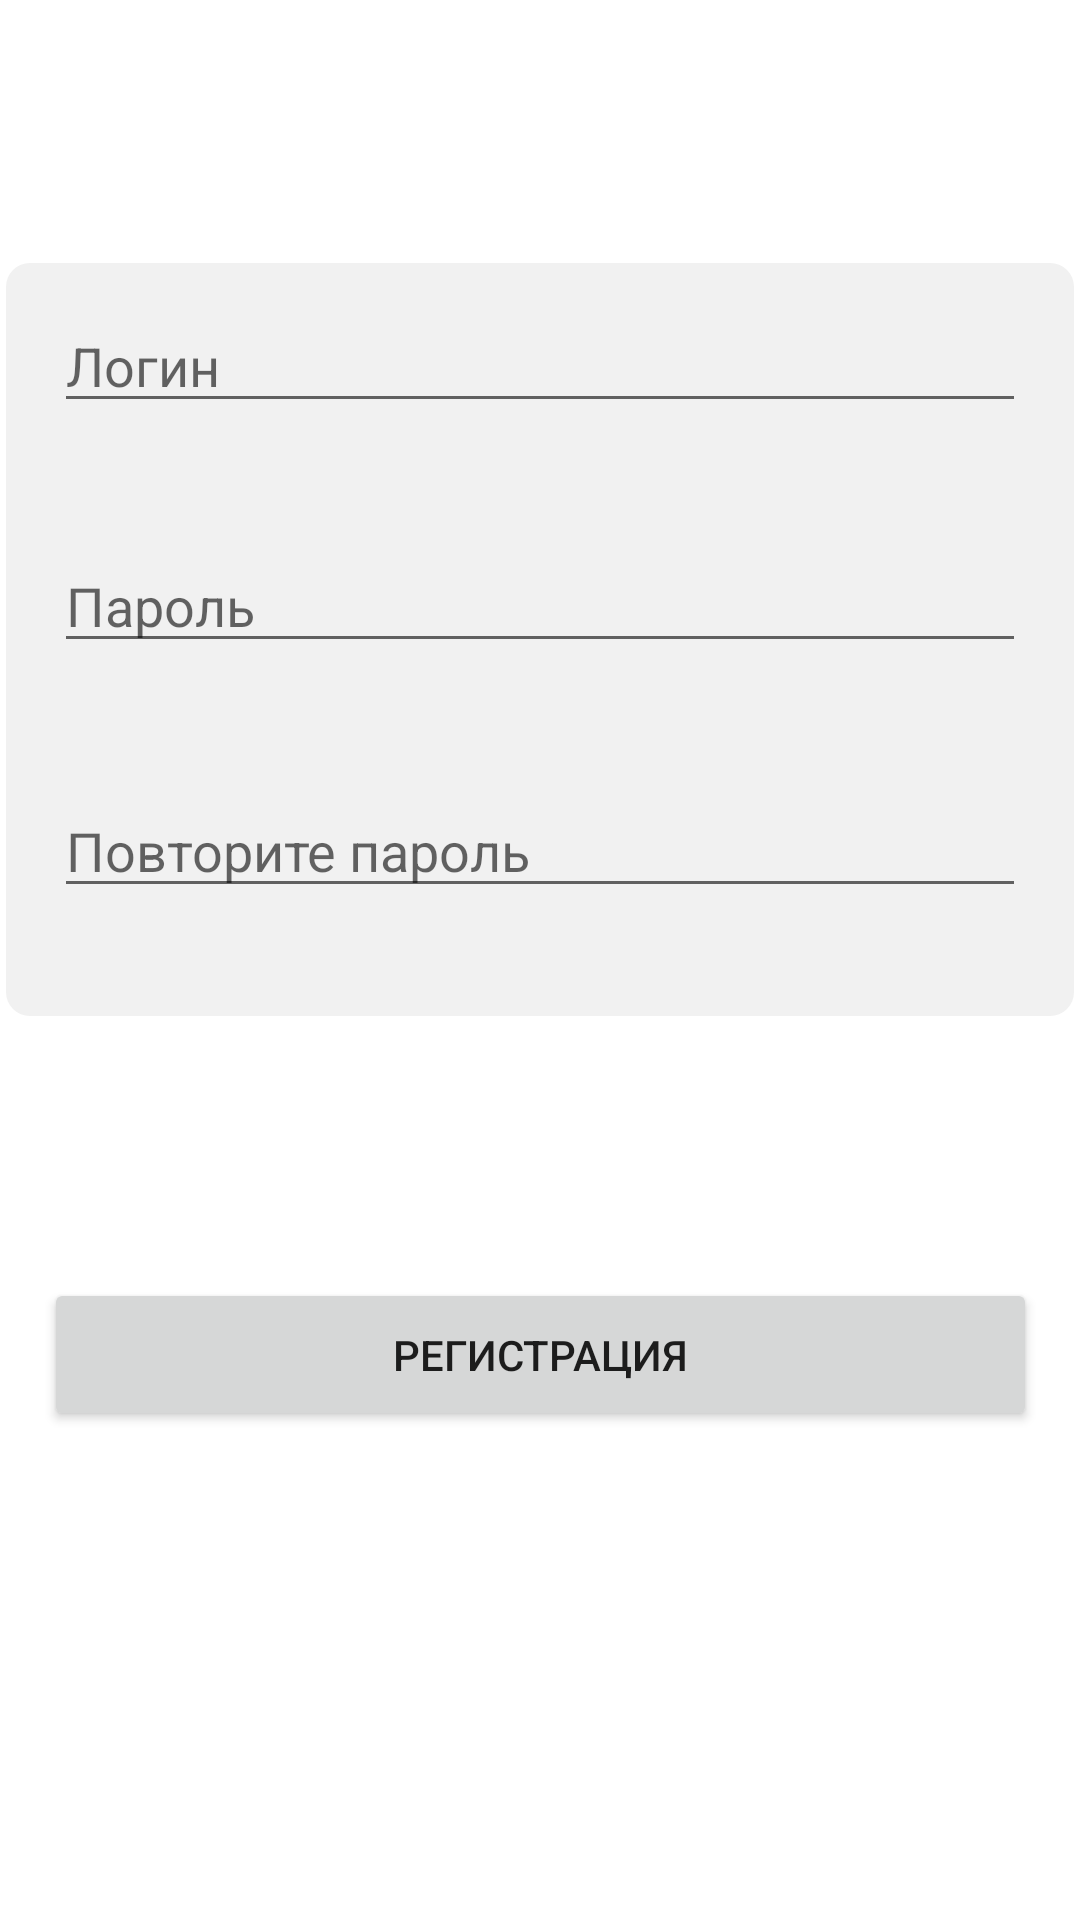

Write the Android layout XML for this screen, with the resource values it uses.
<!-- AndroidManifest.xml: application theme Theme.FloraCareApp -->
<!-- res/layout/activity_sign_in.xml -->
<?xml version="1.0" encoding="utf-8"?>
<androidx.constraintlayout.widget.ConstraintLayout
    xmlns:android="http://schemas.android.com/apk/res/android"
    xmlns:app="http://schemas.android.com/apk/res-auto"
    xmlns:tools="http://schemas.android.com/tools"
    android:layout_width="match_parent"
    android:layout_height="match_parent"
    tools:context=".ui.profile.AuthActivity">

    <ImageView
        android:id="@+id/backgroundRectangle"
        android:layout_width="356dp"
        android:layout_height="259dp"
        android:layout_margin="16dp"
        android:src="@drawable/rounded_button"
        app:layout_constraintBottom_toTopOf="@+id/buttonLogin"
        app:layout_constraintEnd_toEndOf="parent"
        app:layout_constraintStart_toStartOf="parent"
        app:layout_constraintTop_toTopOf="parent" />

    <EditText
        android:id="@+id/editTextLogin"
        android:layout_width="0dp"
        android:layout_height="wrap_content"
        android:hint="@string/login"
        app:layout_constraintStart_toStartOf="@+id/backgroundRectangle"
        app:layout_constraintEnd_toEndOf="@+id/backgroundRectangle"
        app:layout_constraintTop_toTopOf="@+id/backgroundRectangle"
        android:layout_margin="16dp"/>

    <EditText
        android:id="@+id/editTextPassword"
        android:layout_width="0dp"
        android:layout_height="wrap_content"
        android:layout_margin="16dp"
        android:hint="Пароль"
        android:inputType="textPassword"
        app:layout_constraintBottom_toBottomOf="@+id/backgroundRectangle"
        app:layout_constraintEnd_toEndOf="@+id/backgroundRectangle"
        app:layout_constraintStart_toStartOf="@+id/backgroundRectangle"
        app:layout_constraintTop_toBottomOf="@+id/editTextLogin"
        app:layout_constraintVertical_bias="0.176" />

    <EditText
        android:id="@+id/editTextPassword2"
        android:layout_width="0dp"
        android:layout_height="wrap_content"
        android:layout_margin="16dp"
        android:layout_marginTop="44dp"
        android:hint="Повторите пароль"
        android:inputType="textPassword"
        app:layout_constraintBottom_toBottomOf="@+id/backgroundRectangle"
        app:layout_constraintEnd_toEndOf="@+id/backgroundRectangle"
        app:layout_constraintStart_toStartOf="@+id/backgroundRectangle"
        app:layout_constraintTop_toBottomOf="@+id/editTextPassword" />

    <Button
        android:id="@+id/buttonLogin"
        android:layout_width="331dp"
        android:layout_height="51dp"
        android:layout_margin="16dp"
        android:text="Регистрация"
        app:layout_constraintBottom_toBottomOf="parent"
        app:layout_constraintEnd_toEndOf="@+id/backgroundRectangle"
        app:layout_constraintHorizontal_bias="0.48"
        app:layout_constraintStart_toStartOf="@+id/backgroundRectangle"
        app:layout_constraintTop_toTopOf="parent"
        app:layout_constraintVertical_bias="0.736" />

    <TextView
        android:id="@+id/textView6"
        android:layout_width="300dp"
        android:layout_height="wrap_content"
        app:layout_constraintBottom_toTopOf="@+id/buttonLogin"
        app:layout_constraintEnd_toEndOf="parent"
        app:layout_constraintStart_toStartOf="parent"
        app:layout_constraintTop_toBottomOf="@+id/backgroundRectangle"
        app:layout_constraintVertical_bias="0.54" />


</androidx.constraintlayout.widget.ConstraintLayout>
<!-- resources referenced by this layout -->
<resources>
  <!-- drawable rounded_button (drawable) -->
  <?xml version="1.0" encoding="utf-8"?>
  <layer-list xmlns:android="http://schemas.android.com/apk/res/android">
      <item android:right="0dp" android:left="0dp" android:top="4dp" android:bottom="4dp">
          <shape android:shape="rectangle">
              <solid android:color="@color/gray" />
              <corners android:radius="8dp" />
          </shape>
      </item>
  </layer-list>
  <string name="login">Логин</string>
  <style name="Theme.FloraCareApp" parent="Theme.MaterialComponents.DayNight.DarkActionBar">
          
          <item name="colorPrimary">@color/purple_500</item>
          <item name="colorPrimaryVariant">@color/purple_700</item>
          <item name="colorOnPrimary">@color/white</item>
          
          <item name="colorSecondary">@color/teal_200</item>
          <item name="colorSecondaryVariant">@color/teal_700</item>
          <item name="colorOnSecondary">@color/black</item>
          
          <item name="android:statusBarColor">?attr/colorPrimaryVariant</item>
          
      </style>
  <color name="gray">#F1F1F1</color>
  <color name="purple_500">#99E0A0</color>
  <color name="purple_700">#99E0A0</color>
  <color name="white">#FFFFFFFF</color>
  <color name="teal_200">#FF03DAC5</color>
  <color name="teal_700">#FF018786</color>
  <color name="black">#FF000000</color>
</resources>
